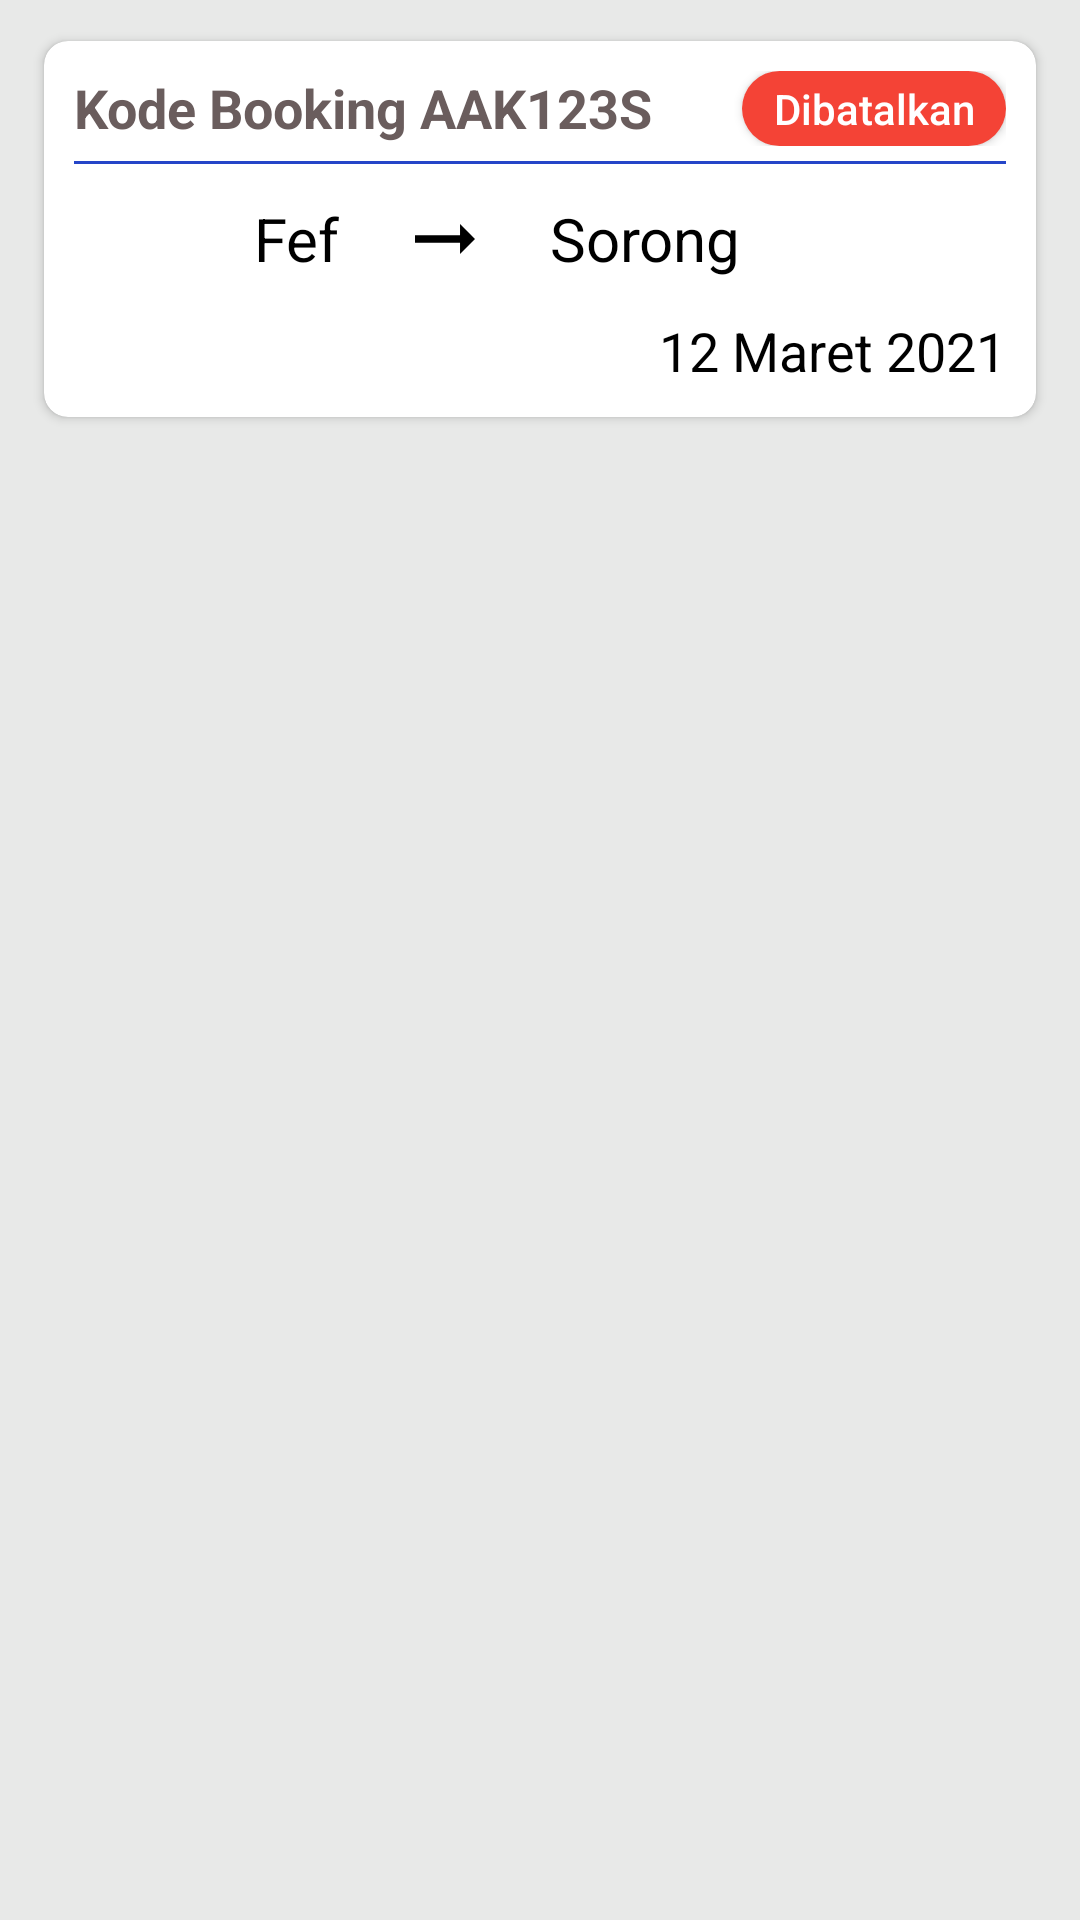

Android layout source for this screen:
<!-- AndroidManifest.xml: application theme Theme.SewaMobil2 -->
<!-- res/layout/list_history.xml -->
<?xml version="1.0" encoding="utf-8"?>
<RelativeLayout xmlns:android="http://schemas.android.com/apk/res/android"
    android:layout_width="match_parent"
    android:layout_height="wrap_content"
    android:background="#E8E9E8"
    xmlns:app="http://schemas.android.com/apk/res-auto">

    <androidx.cardview.widget.CardView
        android:layout_width="match_parent"
        android:layout_height="wrap_content"
        android:padding="10dp"
        app:cardCornerRadius="8dp"
        android:layout_marginTop="8dp"
        android:layout_marginStart="10dp"
        app:cardUseCompatPadding="true"
        android:layout_marginEnd="10dp"
        android:layout_marginBottom="3dp"
        android:elevation="8dp">


        <LinearLayout
            android:layout_width="match_parent"
            android:layout_height="wrap_content"
            android:padding="5dp"
            android:layout_margin="5dp"
            android:orientation="vertical"
            android:layout_marginLeft="5dp">

           <LinearLayout
               android:layout_width="match_parent"
               android:layout_height="wrap_content"
               android:orientation="horizontal">

               <TextView
                   android:layout_width="wrap_content"
                   android:layout_height="wrap_content"
                   android:id="@+id/tvlist_kode"
                   android:textSize="18sp"
                   android:textStyle="bold"
                   android:text="Kode Booking AAK123S"
                   android:textColor="#6A5D5D"/>

               <LinearLayout
                   android:layout_width="match_parent"
                   android:layout_height="wrap_content"
                   android:gravity="right"
                   android:orientation="vertical">

                   <android.widget.Button
                       android:id="@+id/btnlist_status"
                       android:layout_width="wrap_content"
                       android:textColor="@color/white"
                       android:text="Dibatalkan"
                       android:textAllCaps="false"
                       android:layout_height="25dp"
                       android:background="@drawable/btn_list"/>

               </LinearLayout>

           </LinearLayout>

            <View
                android:layout_width="match_parent"
                android:layout_marginTop="5dp"
                android:background="#2545C8"
                android:layout_height="1dp"/>

            <LinearLayout
                android:layout_width="match_parent"
                android:layout_height="wrap_content"
                android:orientation="horizontal">

                <ImageView
                    android:layout_width="50dp"
                    android:layout_height="50dp"
                    android:src="@drawable/ic_listcar"/>
                <TextView
                    android:layout_width="wrap_content"
                    android:layout_height="wrap_content"
                    android:text="Fef"
                    android:id="@+id/tvlist_asal"
                    android:layout_marginLeft="10dp"
                    android:layout_marginRight="10dp"
                    android:textColor="@color/black"
                    android:layout_gravity="center"
                    android:textSize="20sp"/>
                <ImageView
                    android:layout_width="50dp"
                    android:layout_height="30dp"
                    android:layout_gravity="center"
                    android:src="@drawable/ic_arah"/>

                <TextView
                    android:layout_width="wrap_content"
                    android:layout_height="wrap_content"
                    android:text="Sorong"
                    android:layout_marginLeft="10dp"
                    android:textColor="@color/black"
                    android:id="@+id/tvlist_tujuan"
                    android:layout_gravity="center"
                    android:textSize="20sp"/>


            </LinearLayout>

            <LinearLayout
                android:layout_width="match_parent"
                android:layout_height="wrap_content"
                android:gravity="right"
                android:orientation="vertical">

                <TextView
                    android:layout_width="wrap_content"
                    android:layout_height="wrap_content"
                    android:text="12 Maret 2021"
                    android:textColor="#000"
                    android:id="@+id/tvlist_tanggal"
                    android:textSize="18sp"/>

            </LinearLayout>

        </LinearLayout>

    </androidx.cardview.widget.CardView>


</RelativeLayout>
<!-- resources referenced by this layout -->
<resources>
  <color name="black">#FF000000</color>
  <color name="white">#FFFFFFFF</color>
  <!-- drawable btn_list (drawable) -->
  <?xml version="1.0" encoding="utf-8"?>
  <shape xmlns:android="http://schemas.android.com/apk/res/android" android:shape="rectangle">
      <gradient android:angle="45"
          android:startColor="#F44336"
          android:endColor="#F44336"
          />
      <corners android:radius="24dp" />
  </shape>
  <!-- drawable ic_arah (drawable) -->
  <vector xmlns:android="http://schemas.android.com/apk/res/android"
      android:width="24dp"
      android:height="24dp"
      android:viewportWidth="24"
      android:viewportHeight="24"
      android:autoMirrored="true">
    <path
        android:fillColor="@android:color/black"
        android:pathData="M16.01,11H4v2h12.01v3L20,12l-3.99,-4z"/>
  </vector>
  <style name="Theme.SewaMobil2" parent="Theme.MaterialComponents.DayNight.NoActionBar">
          
          <item name="colorPrimary">@color/purple_500</item>
          <item name="colorPrimaryVariant">@color/purple_700</item>
          <item name="colorOnPrimary">@color/white</item>
          
          <item name="colorSecondary">@color/teal_200</item>
          <item name="colorSecondaryVariant">@color/teal_700</item>
          <item name="colorOnSecondary">@color/black</item>
          
          <item name="android:statusBarColor" tools:targetApi="l">?attr/colorPrimaryVariant</item>
          
      </style>
  <color name="purple_500">#FF6200EE</color>
  <color name="purple_700">#FF3700B3</color>
  <color name="teal_200">#FF03DAC5</color>
  <color name="teal_700">#FF018786</color>
</resources>
